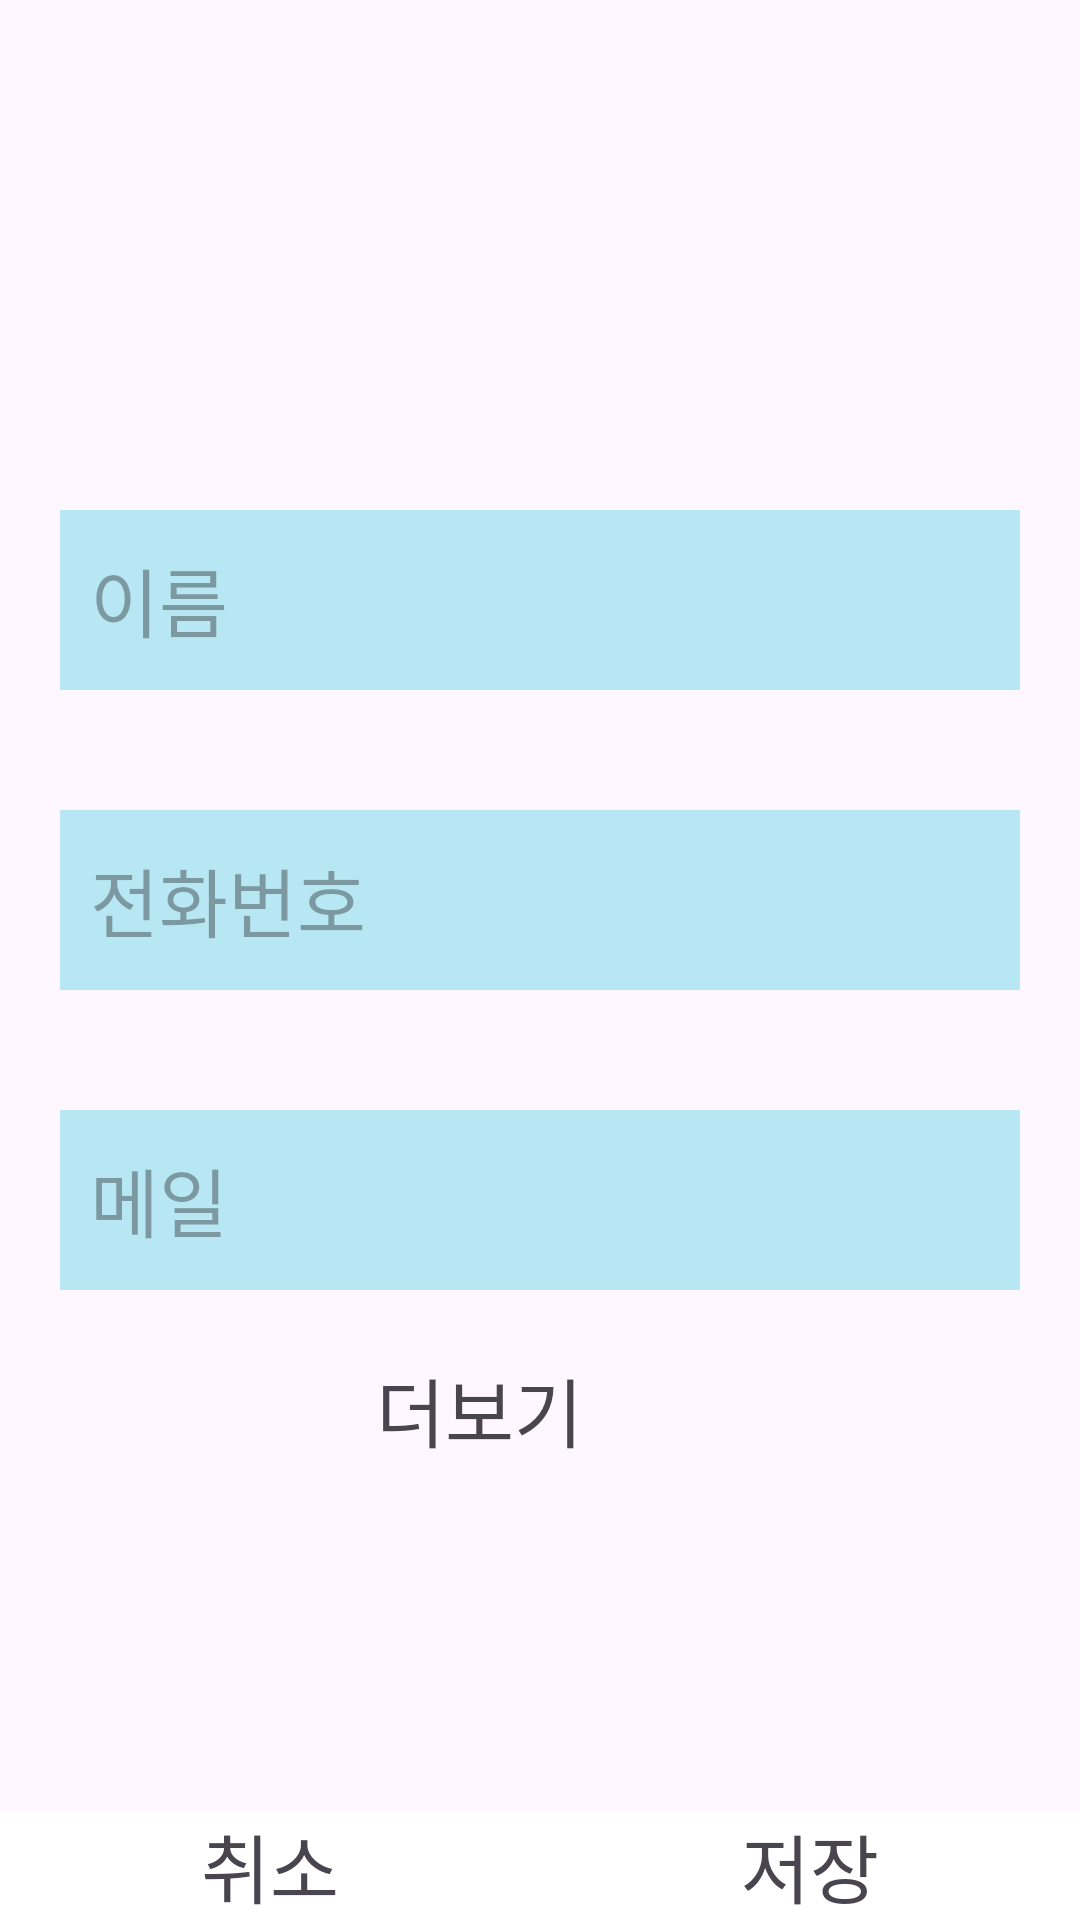

Android layout source for this screen:
<!-- AndroidManifest.xml: application theme Theme.Contacts -->
<!-- res/layout/add_contact.xml -->
<?xml version="1.0" encoding="utf-8"?>
<androidx.constraintlayout.widget.ConstraintLayout xmlns:android="http://schemas.android.com/apk/res/android"
    xmlns:app="http://schemas.android.com/apk/res-auto"
    xmlns:tools="http://schemas.android.com/tools"
    android:id="@+id/main"
    android:layout_width="match_parent"
    android:layout_height="match_parent"
    android:orientation="vertical"
    tools:context=".AddContact">

    <ScrollView
        android:id="@+id/scrollView"
        android:layout_width="0dp"
        android:layout_height="0dp"
        app:layout_constraintTop_toTopOf="parent"
        app:layout_constraintBottom_toTopOf="@+id/buttonLayout"
        app:layout_constraintStart_toStartOf="parent"
        app:layout_constraintEnd_toEndOf="parent">

        <LinearLayout
            android:layout_width="match_parent"
            android:layout_height="wrap_content"
            android:orientation="vertical">

            <ImageView
                android:id="@+id/image"
                android:layout_width="match_parent"
                android:layout_height="150dp"
                android:src="@drawable/face_48px" />

            <EditText
                android:id="@+id/name"
                android:layout_width="match_parent"
                android:layout_height="60dp"
                android:layout_margin="20dp"
                android:hint="이름"
                android:paddingLeft="10dp"
                android:textSize="25dp"
                android:textColor="#C6676767"
                android:background="#4800BCD4" />

            <EditText
                android:id="@+id/phoneNum"
                android:layout_width="match_parent"
                android:layout_height="60dp"
                android:layout_margin="20dp"
                android:hint="전화번호"
                android:paddingLeft="10dp"
                android:textSize="25dp"
                android:textColor="#C6676767"
                android:background="#4800BCD4" />

            <EditText
                android:id="@+id/email"
                android:layout_width="match_parent"
                android:layout_height="60dp"
                android:layout_margin="20dp"
                android:hint="메일"
                android:paddingLeft="10dp"
                android:textSize="25dp"
                android:textColor="#C6676767"
                android:background="#4800BCD4" />

            <LinearLayout
                android:id="@+id/toggleLayout"
                android:layout_width="wrap_content"
                android:layout_height="wrap_content"
                android:layout_gravity="center"
                android:orientation="horizontal"
                android:visibility="visible">

                <TextView
                    android:layout_width="wrap_content"
                    android:layout_height="40dp"
                    android:text="더보기"
                    android:textSize="25dp"
                    android:gravity="center"
                    android:layout_gravity="center" />

                <ImageView
                    android:id="@+id/toggle"
                    android:layout_width="40dp"
                    android:layout_height="40dp"
                    android:src="@drawable/arrow_drop_down_40px" />
            </LinearLayout>

            
            <LinearLayout
                android:id="@+id/additionalFieldsLayout"
                android:layout_width="match_parent"
                android:layout_height="wrap_content"
                android:orientation="vertical"
                android:visibility="gone">

                <TextView
                    android:id="@+id/birthday"
                    android:layout_width="match_parent"
                    android:layout_height="60dp"
                    android:layout_margin="20dp"
                    android:hint="생일"
                    android:paddingLeft="10dp"
                    android:textSize="25dp"
                    android:textColor="#C6676767"
                    android:background="#4800BCD4" />

                <LinearLayout
                    android:layout_width="match_parent"
                    android:layout_height="60dp"
                    android:layout_margin="20dp"
                    android:paddingLeft="10dp"
                    android:background="#4800BCD4"
                    android:orientation="horizontal">

                    <TextView
                        android:layout_width="0dp"
                        android:layout_height="wrap_content"
                        android:layout_weight="1"
                        android:textSize="25dp"
                        android:layout_gravity="center"
                        android:text="성별"
                        android:textColor="#C6676767" />

                    <RadioGroup
                        android:layout_width="0dp"
                        android:layout_height="wrap_content"
                        android:layout_weight="1"
                        android:orientation="horizontal"
                        android:layout_gravity="right">

                        <RadioButton
                            android:id="@+id/maleRadioButton"
                            android:layout_width="0dp"
                            android:layout_height="match_parent"
                            android:layout_weight="1"
                            android:text="남성"
                            android:textSize="20dp" />

                        <RadioButton
                            android:id="@+id/femaleRadioButton"
                            android:layout_width="0dp"
                            android:layout_height="match_parent"
                            android:layout_weight="1"
                            android:text="여성"
                            android:textSize="20dp" />

                    </RadioGroup>

                </LinearLayout>

                <EditText
                    android:id="@+id/notesEditText"
                    android:layout_width="match_parent"
                    android:layout_height="60dp"
                    android:layout_margin="20dp"
                    android:hint="메모"
                    android:paddingLeft="10dp"
                    android:textSize="25dp"
                    android:textColor="#C6676767"
                    android:background="#4800BCD4"
                    android:inputType="textMultiLine" />
            </LinearLayout>
            

        </LinearLayout>

    </ScrollView>

    <LinearLayout
        android:id="@+id/buttonLayout"
        android:layout_width="0dp"
        android:layout_height="wrap_content"
        android:orientation="horizontal"
        android:background="#FFFFFF"
        app:layout_constraintBottom_toBottomOf="parent"
        app:layout_constraintStart_toStartOf="parent"
        app:layout_constraintEnd_toEndOf="parent">

        <TextView
            android:id="@+id/cancelButton"
            android:layout_width="0dp"
            android:layout_height="wrap_content"
            android:layout_weight="1"
            android:gravity="center"
            android:textSize="25dp"
            android:text="취소" />

        <TextView
            android:id="@+id/saveButton"
            android:layout_width="0dp"
            android:layout_height="wrap_content"
            android:layout_weight="1"
            android:gravity="center"
            android:textSize="25dp"
            android:text="저장" />

    </LinearLayout>

</androidx.constraintlayout.widget.ConstraintLayout>
<!-- resources referenced by this layout -->
<resources>
  <style name="Theme.Contacts" parent="Base.Theme.Contacts" />
  <style name="Base.Theme.Contacts" parent="Theme.Material3.DayNight.NoActionBar">
          
          
      </style>
</resources>
